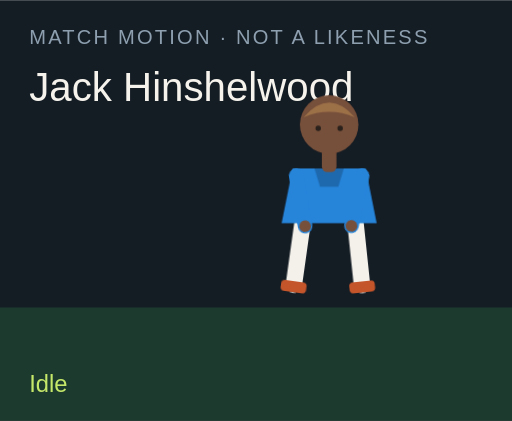
t = 0.00 s
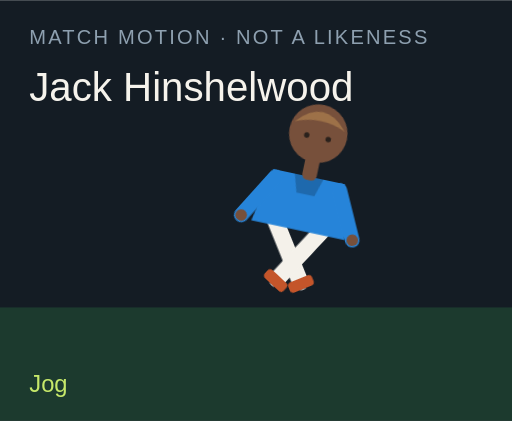
t = 1.50 s
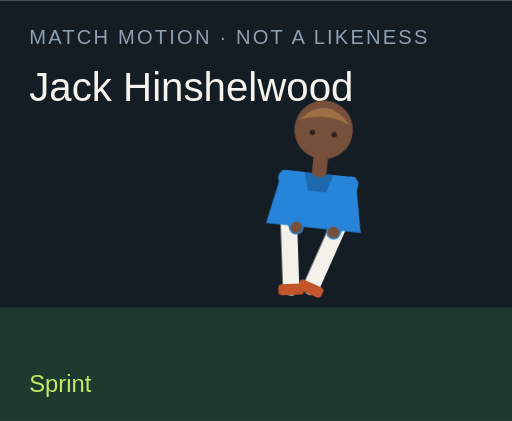
t = 3.00 s
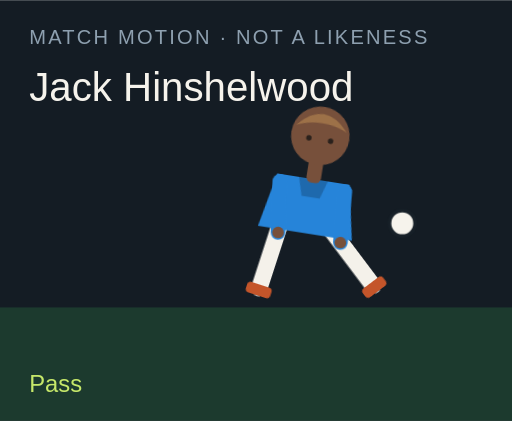
t = 4.50 s
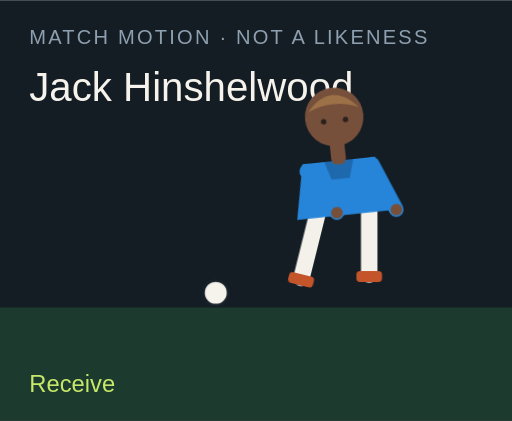
t = 6.00 s
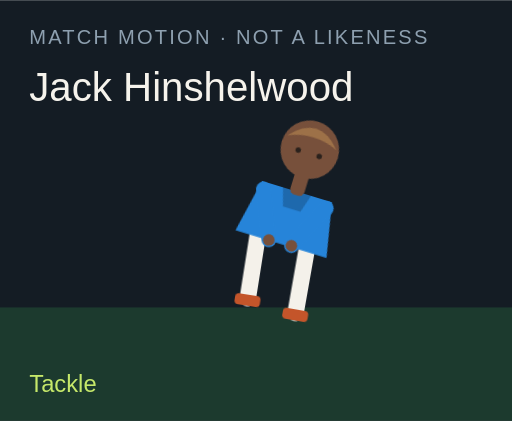
t = 7.50 s

The animated SVG that drew these frames (rendered in a browser with its animation timeline set to each time). Animation: 18 CSS @keyframes rules; one cycle of 9.00 s, repeats indefinitely.

<?xml version="1.0" encoding="UTF-8"?>
<svg xmlns="http://www.w3.org/2000/svg" viewBox="0 0 280 230" role="img">
  <style>@media (prefers-reduced-motion: reduce){animate,animateTransform{display:none}}</style>
  <rect width="280" height="230" fill="#141c24"/>
  <rect y="168" width="280" height="62" fill="#1c3a2e"/>
  <text x="16" y="24" fill="#8ea0b0" font-family="Arial,sans-serif" font-size="11" letter-spacing="1.2">MATCH MOTION · NOT A LIKENESS</text>
  <text x="16" y="55" fill="#f6f3ec" font-family="Impact,sans-serif" font-size="22">Jack Hinshelwood</text>
  <circle r="7" fill="#f6f3ec" stroke="#172028" stroke-width="2" id="motion-20808" cx="150" cy="160" opacity="0">
    
    
    
  </circle>
  <g transform="translate(132 40)">
    <g id="motion-20830" transform="rotate(0 48 90)">
      
      <g id="motion-20832" transform="translate(0 0)">
        
        <g transform="translate(34 78)"><g id="motion-20834" transform="rotate(8)"><path d="M0 0 V38" stroke="#f4f1ea" stroke-width="9" stroke-linecap="round"/><rect x="-7" y="36" width="14" height="6" rx="2" fill="#c4552a"/></g></g>
        <g transform="translate(62 78)"><g id="motion-20836" transform="rotate(-6)"><path d="M0 0 V38" stroke="#f4f1ea" stroke-width="9" stroke-linecap="round"/><rect x="-7" y="36" width="14" height="6" rx="2" fill="#c4552a"/></g></g>
        <path d="M28 52 h40 l6 30 H22 Z" fill="#2684d9"/>
        <path d="M40 52 h16 l-3 10 H43 Z" fill="#000" opacity=".2"/>
        <g transform="translate(30 56)"><g id="motion-20838" transform="rotate(-10)"><path d="M0 0 V28" stroke="#2684d9" stroke-width="8" stroke-linecap="round"/><circle cx="0" cy="28" r="3.2" fill="#77503b"/></g></g>
        <g transform="translate(66 56)"><g id="motion-20840" transform="rotate(12)"><path d="M0 0 V28" stroke="#2684d9" stroke-width="8" stroke-linecap="round"/><circle cx="0" cy="28" r="3.2" fill="#77503b"/></g></g>
        <rect x="44" y="40" width="8" height="14" rx="3" fill="#77503b"/>
        <circle cx="48" cy="28" r="16" fill="#77503b"/>
        <path d="M34 24 Q48 8 62 24 Q48 18 34 24" fill="#9d7148"/>
        <circle cx="42" cy="30" r="1.5" fill="#2a211c"/><circle cx="54" cy="30" r="1.5" fill="#2a211c"/>
      </g>
    </g>
  </g>
  <text x="16" y="214" fill="#c6e86a" font-family="Arial,sans-serif" font-size="13" opacity="1" id="motion-20812">Idle</text><text x="16" y="214" fill="#c6e86a" font-family="Arial,sans-serif" font-size="13" opacity="0" id="motion-20814">Jog</text><text x="16" y="214" fill="#c6e86a" font-family="Arial,sans-serif" font-size="13" opacity="0" id="motion-20816">Sprint</text><text x="16" y="214" fill="#c6e86a" font-family="Arial,sans-serif" font-size="13" opacity="0" id="motion-20818">Dribble</text><text x="16" y="214" fill="#c6e86a" font-family="Arial,sans-serif" font-size="13" opacity="0" id="motion-20820">Pass</text><text x="16" y="214" fill="#c6e86a" font-family="Arial,sans-serif" font-size="13" opacity="0" id="motion-20822">Shoot</text><text x="16" y="214" fill="#c6e86a" font-family="Arial,sans-serif" font-size="13" opacity="0" id="motion-20824">Receive</text><text x="16" y="214" fill="#c6e86a" font-family="Arial,sans-serif" font-size="13" opacity="0" id="motion-20826">Tackle</text><text x="16" y="214" fill="#c6e86a" font-family="Arial,sans-serif" font-size="13" opacity="0" id="motion-20828">Arms wide</text>
<style>@keyframes track-20809{0%{cx:150px}11.1%{cx:156px}22.2%{cx:164px}33.300000000000004%{cx:142px}44.4%{cx:190px}55.60000000000001%{cx:250px}66.7%{cx:118px}77.8%{cx:150px}88.9%{cx:150px}100%{cx:150px}}@keyframes track-20810{0%{cy:160px}11.1%{cy:158px}22.2%{cy:154px}33.300000000000004%{cy:156px}44.4%{cy:148px}55.60000000000001%{cy:96px}66.7%{cy:160px}77.8%{cy:160px}88.9%{cy:160px}100%{cy:160px}}@keyframes track-20811{0%{opacity:0}11.1%{opacity:0}22.2%{opacity:0}33.300000000000004%{opacity:1}44.4%{opacity:1}55.60000000000001%{opacity:1}66.7%{opacity:1}77.8%{opacity:0}88.9%{opacity:0}100%{opacity:0}}@keyframes track-20813{0%{opacity:1}11.1%{opacity:0}22.2%{opacity:0}33.300000000000004%{opacity:0}44.4%{opacity:0}55.60000000000001%{opacity:0}66.7%{opacity:0}77.8%{opacity:0}88.9%{opacity:0}100%{opacity:1}}@keyframes track-20815{0%{opacity:0}11.1%{opacity:1}22.2%{opacity:0}33.300000000000004%{opacity:0}44.4%{opacity:0}55.60000000000001%{opacity:0}66.7%{opacity:0}77.8%{opacity:0}88.9%{opacity:0}100%{opacity:0}}@keyframes track-20817{0%{opacity:0}11.1%{opacity:0}22.2%{opacity:1}33.300000000000004%{opacity:0}44.4%{opacity:0}55.60000000000001%{opacity:0}66.7%{opacity:0}77.8%{opacity:0}88.9%{opacity:0}100%{opacity:0}}@keyframes track-20819{0%{opacity:0}11.1%{opacity:0}22.2%{opacity:0}33.300000000000004%{opacity:1}44.4%{opacity:0}55.60000000000001%{opacity:0}66.7%{opacity:0}77.8%{opacity:0}88.9%{opacity:0}100%{opacity:0}}@keyframes track-20821{0%{opacity:0}11.1%{opacity:0}22.2%{opacity:0}33.300000000000004%{opacity:0}44.4%{opacity:1}55.60000000000001%{opacity:0}66.7%{opacity:0}77.8%{opacity:0}88.9%{opacity:0}100%{opacity:0}}@keyframes track-20823{0%{opacity:0}11.1%{opacity:0}22.2%{opacity:0}33.300000000000004%{opacity:0}44.4%{opacity:0}55.60000000000001%{opacity:1}66.7%{opacity:0}77.8%{opacity:0}88.9%{opacity:0}100%{opacity:0}}@keyframes track-20825{0%{opacity:0}11.1%{opacity:0}22.2%{opacity:0}33.300000000000004%{opacity:0}44.4%{opacity:0}55.60000000000001%{opacity:0}66.7%{opacity:1}77.8%{opacity:0}88.9%{opacity:0}100%{opacity:0}}@keyframes track-20827{0%{opacity:0}11.1%{opacity:0}22.2%{opacity:0}33.300000000000004%{opacity:0}44.4%{opacity:0}55.60000000000001%{opacity:0}66.7%{opacity:0}77.8%{opacity:1}88.9%{opacity:0}100%{opacity:0}}@keyframes track-20829{0%{opacity:0}11.1%{opacity:0}22.2%{opacity:0}33.300000000000004%{opacity:0}44.4%{opacity:0}55.60000000000001%{opacity:0}66.7%{opacity:0}77.8%{opacity:0}88.9%{opacity:1}100%{opacity:0}}@keyframes track-20831{0%{transform:rotate(0deg)}11.1%{transform:rotate(8deg)}22.2%{transform:rotate(16deg)}33.300000000000004%{transform:rotate(6deg)}44.4%{transform:rotate(4deg)}55.60000000000001%{transform:rotate(14deg)}66.7%{transform:rotate(-6deg)}77.8%{transform:rotate(34deg)}88.9%{transform:rotate(0deg)}100%{transform:rotate(0deg)}}@keyframes track-20833{0%{transform:translate(0px,0px)}11.1%{transform:translate(0px,-3px)}22.2%{transform:translate(0px,-6px)}33.300000000000004%{transform:translate(0px,-2px)}44.4%{transform:translate(0px,2px)}55.60000000000001%{transform:translate(0px,-4px)}66.7%{transform:translate(0px,1px)}77.8%{transform:translate(0px,10px)}88.9%{transform:translate(0px,-8px)}100%{transform:translate(0px,0px)}}@keyframes track-20835{0%{transform:rotate(8deg)}11.1%{transform:rotate(-26deg)}22.2%{transform:rotate(-42deg)}33.300000000000004%{transform:rotate(-8deg)}44.4%{transform:rotate(6deg)}55.60000000000001%{transform:rotate(12deg)}66.7%{transform:rotate(20deg)}77.8%{transform:rotate(-8deg)}88.9%{transform:rotate(-8deg)}100%{transform:rotate(8deg)}}@keyframes track-20837{0%{transform:rotate(-6deg)}11.1%{transform:rotate(24deg)}22.2%{transform:rotate(38deg)}33.300000000000004%{transform:rotate(18deg)}44.4%{transform:rotate(-38deg)}55.60000000000001%{transform:rotate(-54deg)}66.7%{transform:rotate(6deg)}77.8%{transform:rotate(-22deg)}88.9%{transform:rotate(8deg)}100%{transform:rotate(-6deg)}}@keyframes track-20839{0%{transform:rotate(-10deg)}11.1%{transform:rotate(24deg)}22.2%{transform:rotate(36deg)}33.300000000000004%{transform:rotate(-18deg)}44.4%{transform:rotate(10deg)}55.60000000000001%{transform:rotate(-24deg)}66.7%{transform:rotate(-30deg)}77.8%{transform:rotate(12deg)}88.9%{transform:rotate(-58deg)}100%{transform:rotate(-10deg)}}@keyframes track-20841{0%{transform:rotate(12deg)}11.1%{transform:rotate(-20deg)}22.2%{transform:rotate(-32deg)}33.300000000000004%{transform:rotate(14deg)}44.4%{transform:rotate(-26deg)}55.60000000000001%{transform:rotate(18deg)}66.7%{transform:rotate(-22deg)}77.8%{transform:rotate(-6deg)}88.9%{transform:rotate(58deg)}100%{transform:rotate(12deg)}}@media(prefers-reduced-motion:no-preference){#motion-20808{animation:track-20809 9s linear infinite both,track-20810 9s linear infinite both,track-20811 9s steps(1,end) infinite both}#motion-20812{animation:track-20813 9s steps(1,end) infinite both}#motion-20814{animation:track-20815 9s steps(1,end) infinite both}#motion-20816{animation:track-20817 9s steps(1,end) infinite both}#motion-20818{animation:track-20819 9s steps(1,end) infinite both}#motion-20820{animation:track-20821 9s steps(1,end) infinite both}#motion-20822{animation:track-20823 9s steps(1,end) infinite both}#motion-20824{animation:track-20825 9s steps(1,end) infinite both}#motion-20826{animation:track-20827 9s steps(1,end) infinite both}#motion-20828{animation:track-20829 9s steps(1,end) infinite both}#motion-20830{animation:track-20831 9s linear infinite both}#motion-20832{animation:track-20833 9s linear infinite both}#motion-20834{animation:track-20835 9s linear infinite both}#motion-20836{animation:track-20837 9s linear infinite both}#motion-20838{animation:track-20839 9s linear infinite both}#motion-20840{animation:track-20841 9s linear infinite both}}</style></svg>
